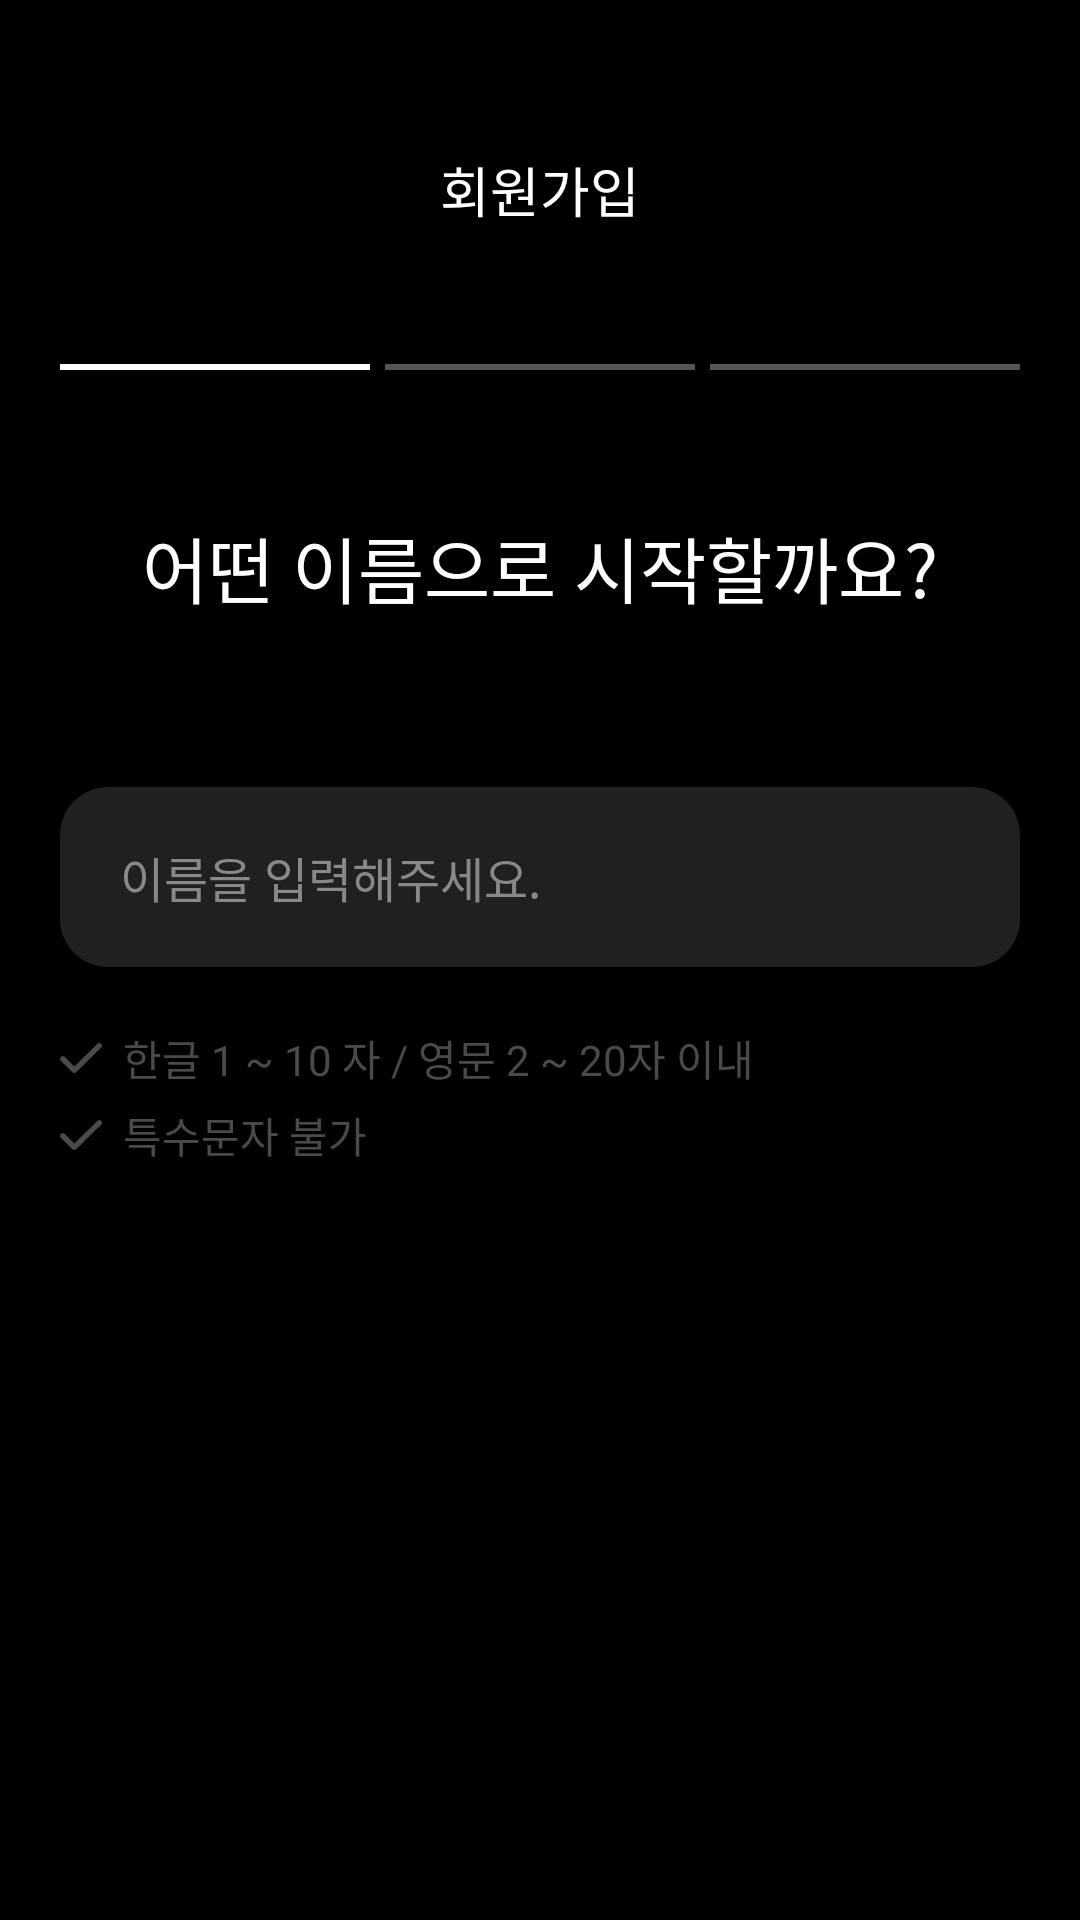

Reconstruct the res/layout file that produces this screen, plus the resources it refers to.
<!-- AndroidManifest.xml: application theme Theme.Soundscape -->
<!-- res/layout/fragment_setname.xml -->
<?xml version="1.0" encoding="utf-8"?>
<androidx.constraintlayout.widget.ConstraintLayout
    xmlns:android="http://schemas.android.com/apk/res/android"
    xmlns:app="http://schemas.android.com/apk/res-auto"
    xmlns:tools="http://schemas.android.com/tools"
    android:layout_width="match_parent"
    android:layout_height="match_parent"
    android:background="@color/black">

    <TextView
        android:id="@+id/tv_title"
        android:layout_width="wrap_content"
        android:layout_height="wrap_content"
        android:text="회원가입"
        android:textColor="@color/white"
        android:textSize="18sp"
        style="@style/Subtitle02_100"
        android:layout_marginTop="50dp"
        app:layout_constraintTop_toTopOf="parent"
        app:layout_constraintStart_toStartOf="parent"
        app:layout_constraintEnd_toEndOf="parent" />

    <LinearLayout
        android:id="@+id/layout_progress"
        android:layout_width="match_parent"
        android:layout_height="wrap_content"
        android:orientation="horizontal"
        android:layout_marginTop="45dp"
        android:layout_marginHorizontal="20dp"
        app:layout_constraintTop_toBottomOf="@id/tv_title">

        <View
            android:layout_width="0dp"
            android:layout_height="2dp"
            android:layout_weight="1"
            android:background="@color/white"
            android:layout_marginEnd="5dp"/>

        <View
            android:layout_width="0dp"
            android:layout_height="2dp"
            android:layout_weight="1"
            android:background="#555555"
            android:layout_marginEnd="5dp"/>

        <View
            android:layout_width="0dp"
            android:layout_height="2dp"
            android:layout_weight="1"
            android:background="#555555"/>
    </LinearLayout>

    <View
        android:id="@+id/editmode_progress"
        android:layout_width="match_parent"
        android:layout_height="2dp"
        android:layout_marginTop="45dp"
        android:visibility="gone"
        android:layout_marginHorizontal="20dp"
        android:background="@color/white"
        app:layout_constraintTop_toBottomOf="@id/tv_title"/>

    <TextView
        android:id="@+id/tv_question"
        android:layout_width="wrap_content"
        android:layout_height="wrap_content"
        android:text="어떤 이름으로 시작할까요?"
        android:textColor="@color/white"
        android:textSize="24sp"
        style="@style/Title02_100"
        android:layout_marginTop="95dp"
        android:layout_marginHorizontal="20dp"
        app:layout_constraintTop_toBottomOf="@id/tv_title"
        app:layout_constraintStart_toStartOf="parent"
        app:layout_constraintEnd_toEndOf="parent"/>


    <EditText
        android:id="@+id/get_name_input"
        android:layout_width="match_parent"
        android:layout_height="60dp"
        android:layout_marginTop="56dp"
        android:background="@drawable/bg_input_rounded"
        android:hint="이름을 입력해주세요."
        android:textColorHint="#888888"
        style="@style/Body01_200"
        android:textColor="@color/white"
        android:paddingHorizontal="20dp"
        android:textSize="16sp"
        android:inputType="textPersonName"
        android:maxLines="1"
        android:layout_marginHorizontal="20dp"
        app:layout_constraintTop_toBottomOf="@id/tv_question"
        />


    <ImageView
        android:id="@+id/valid_x"
        android:layout_width="wrap_content"
        android:layout_height="wrap_content"
        android:src="@drawable/onboarding_x"
        android:visibility="gone"
        app:layout_constraintBottom_toBottomOf="@id/get_name_input"
        app:layout_constraintEnd_toEndOf="@id/get_name_input"
        app:layout_constraintTop_toTopOf="@id/get_name_input"
        android:layout_marginTop="20dp"
        android:layout_marginRight="20dp"
        android:layout_marginBottom="20dp" />

    <ImageView
        android:id="@+id/valid_check"
        android:layout_width="wrap_content"
        android:layout_height="wrap_content"
        android:src="@drawable/onboarding_check"
        android:visibility="gone"
        app:layout_constraintBottom_toBottomOf="@id/get_name_input"
        app:layout_constraintEnd_toEndOf="@id/get_name_input"
        app:layout_constraintTop_toTopOf="@id/get_name_input"
        android:layout_marginTop="20dp"
        android:layout_marginRight="20dp"
        android:layout_marginBottom="20dp" />


    <androidx.appcompat.widget.AppCompatButton
        android:id="@+id/nextButton"
        android:layout_width="0dp"
        android:layout_height="60dp"
        android:layout_marginBottom="56dp"
        android:layout_marginHorizontal="20dp"
        android:backgroundTint="@color/black"
        android:text="다음으로"
        android:textColor="@color/white"
        android:textSize="16sp"
        android:visibility="gone"
        style="@style/Body01_100"
        android:background="@drawable/bg_input_rounded"
        app:layout_constraintBottom_toBottomOf="parent"
        app:layout_constraintStart_toStartOf="parent"
        app:layout_constraintEnd_toEndOf="parent" />

    <androidx.appcompat.widget.AppCompatImageView
        android:id="@+id/ellipse"
        android:layout_width="500dp"
        android:layout_height="600dp"
        android:scaleType="centerCrop"
        android:scaleX="1.3"
        android:scaleY="1.4"
        android:src="@drawable/ellipse"
        android:visibility="gone"
        app:layout_constraintTop_toTopOf="parent"
        android:layout_marginTop="524dp"

        app:layout_constraintStart_toStartOf="parent"
        app:layout_constraintEnd_toEndOf="parent" />


    

    <TextView
        android:id="@+id/name_rule_length"
        android:layout_width="wrap_content"
        android:layout_height="wrap_content"
        android:layout_marginHorizontal="20dp"
        android:layout_marginStart="20dp"
        android:layout_marginTop="20dp"
        style="@style/Body02_200"
        android:text="한글 1 ~ 10 자 / 영문 2 ~ 20자 이내"
        android:textColor="#4A494C"
        android:textSize="14sp"

        app:drawableStartCompat="@drawable/login_check"
        android:backgroundTint="#4A494C"
        android:drawablePadding="7dp"

        app:layout_constraintStart_toStartOf="parent"
        app:layout_constraintTop_toBottomOf="@id/get_name_input" />

    <TextView
        android:id="@+id/name_rule_character"
        android:layout_width="wrap_content"
        android:layout_height="wrap_content"
        android:layout_marginHorizontal="20dp"
        android:layout_marginStart="20dp"
        android:layout_marginTop="5dp"
        style="@style/Body02_200"
        android:text="특수문자 불가"
        android:textColor="#4A494C"
        android:textSize="14sp"

        app:drawableStartCompat="@drawable/login_check"
        android:backgroundTint="#4A494C"
        android:drawablePadding="7dp"

        app:layout_constraintStart_toStartOf="parent"
        app:layout_constraintTop_toBottomOf="@id/name_rule_length" />



</androidx.constraintlayout.widget.ConstraintLayout>
<!-- resources referenced by this layout -->
<resources>
  <color name="black">#FF000000</color>
  <color name="white">#FFFFFFFF</color>
  <!-- drawable bg_input_rounded (drawable) -->
  <?xml version="1.0" encoding="utf-8"?>
  <shape xmlns:android="http://schemas.android.com/apk/res/android"
      android:shape="rectangle">
  
      <solid android:color="#202022" />
  
      <corners android:radius="16dp" />
  
  </shape>
  <!-- drawable login_check (drawable) -->
  <vector xmlns:android="http://schemas.android.com/apk/res/android"
      android:width="14dp"
      android:height="10dp"
      android:viewportWidth="10"
      android:viewportHeight="8">
    <path
        android:pathData="M3.42,6.254L8.901,0.214C9.03,0.071 9.181,0 9.353,0C9.526,0 9.677,0.071 9.806,0.214C9.935,0.356 10,0.526 10,0.722C10,0.918 9.935,1.087 9.806,1.229L3.873,7.786C3.743,7.929 3.592,8 3.42,8C3.248,8 3.097,7.929 2.967,7.786L0.187,4.722C0.057,4.579 -0.005,4.41 0,4.214C0.005,4.018 0.073,3.849 0.203,3.706C0.332,3.563 0.486,3.492 0.664,3.492C0.841,3.493 0.995,3.564 1.124,3.706L3.42,6.254Z"
        android:fillColor="#4A494C"/>
  </vector>
  <!-- drawable onboarding_check (drawable) -->
  <vector xmlns:android="http://schemas.android.com/apk/res/android"
      android:width="24dp"
      android:height="24dp"
      android:viewportWidth="24"
      android:viewportHeight="24">
    <path
        android:pathData="M4.5,12L9.5,17L19.5,7"
        android:strokeLineJoin="round"
        android:strokeWidth="2"
        android:fillColor="#00000000"
        android:strokeColor="#34C759"
        android:strokeLineCap="round"/>
  </vector>
  <!-- drawable onboarding_x (drawable) -->
  <vector xmlns:android="http://schemas.android.com/apk/res/android"
      android:width="24dp"
      android:height="24dp"
      android:viewportWidth="24"
      android:viewportHeight="24">
    <path
        android:pathData="M12,12L7,7M12,12L17,17M12,12L17,7M12,12L7,17"
        android:strokeLineJoin="round"
        android:strokeWidth="2"
        android:fillColor="#00000000"
        android:strokeColor="#ED433A"
        android:strokeLineCap="round"/>
  </vector>
  <style name="Body01_100">
          <item name="android:fontFamily">@font/pretendard_bold</item>
          <item name="android:textSize">16sp</item>
          <item name="android:textColor">@color/black</item>
      </style>
  <style name="Body01_200">
          <item name="android:fontFamily">@font/pretendard_medium</item>
          <item name="android:textSize">16sp</item>
          <item name="android:textColor">@color/black</item>
      </style>
  <style name="Body02_200">
          <item name="android:fontFamily">@font/pretendard_medium</item>
          <item name="android:textSize">14sp</item>
          <item name="android:textColor">@color/black</item>
      </style>
  <style name="Subtitle02_100">
          <item name="android:fontFamily">@font/pretendard_bold</item>
          <item name="android:textSize">18sp</item>
          <item name="android:textColor">@color/black</item>
      </style>
  <style name="Title02_100">
          <item name="android:fontFamily">@font/pretendard_bold</item>
          <item name="android:textSize">24sp</item>
          <item name="android:textColor">@color/black</item>
      </style>
  <style name="Theme.Soundscape" parent="Base.Theme.Soundscape" />
  <style name="Base.Theme.Soundscape" parent="Theme.Material3.DayNight.NoActionBar">
          
          
      </style>
</resources>
